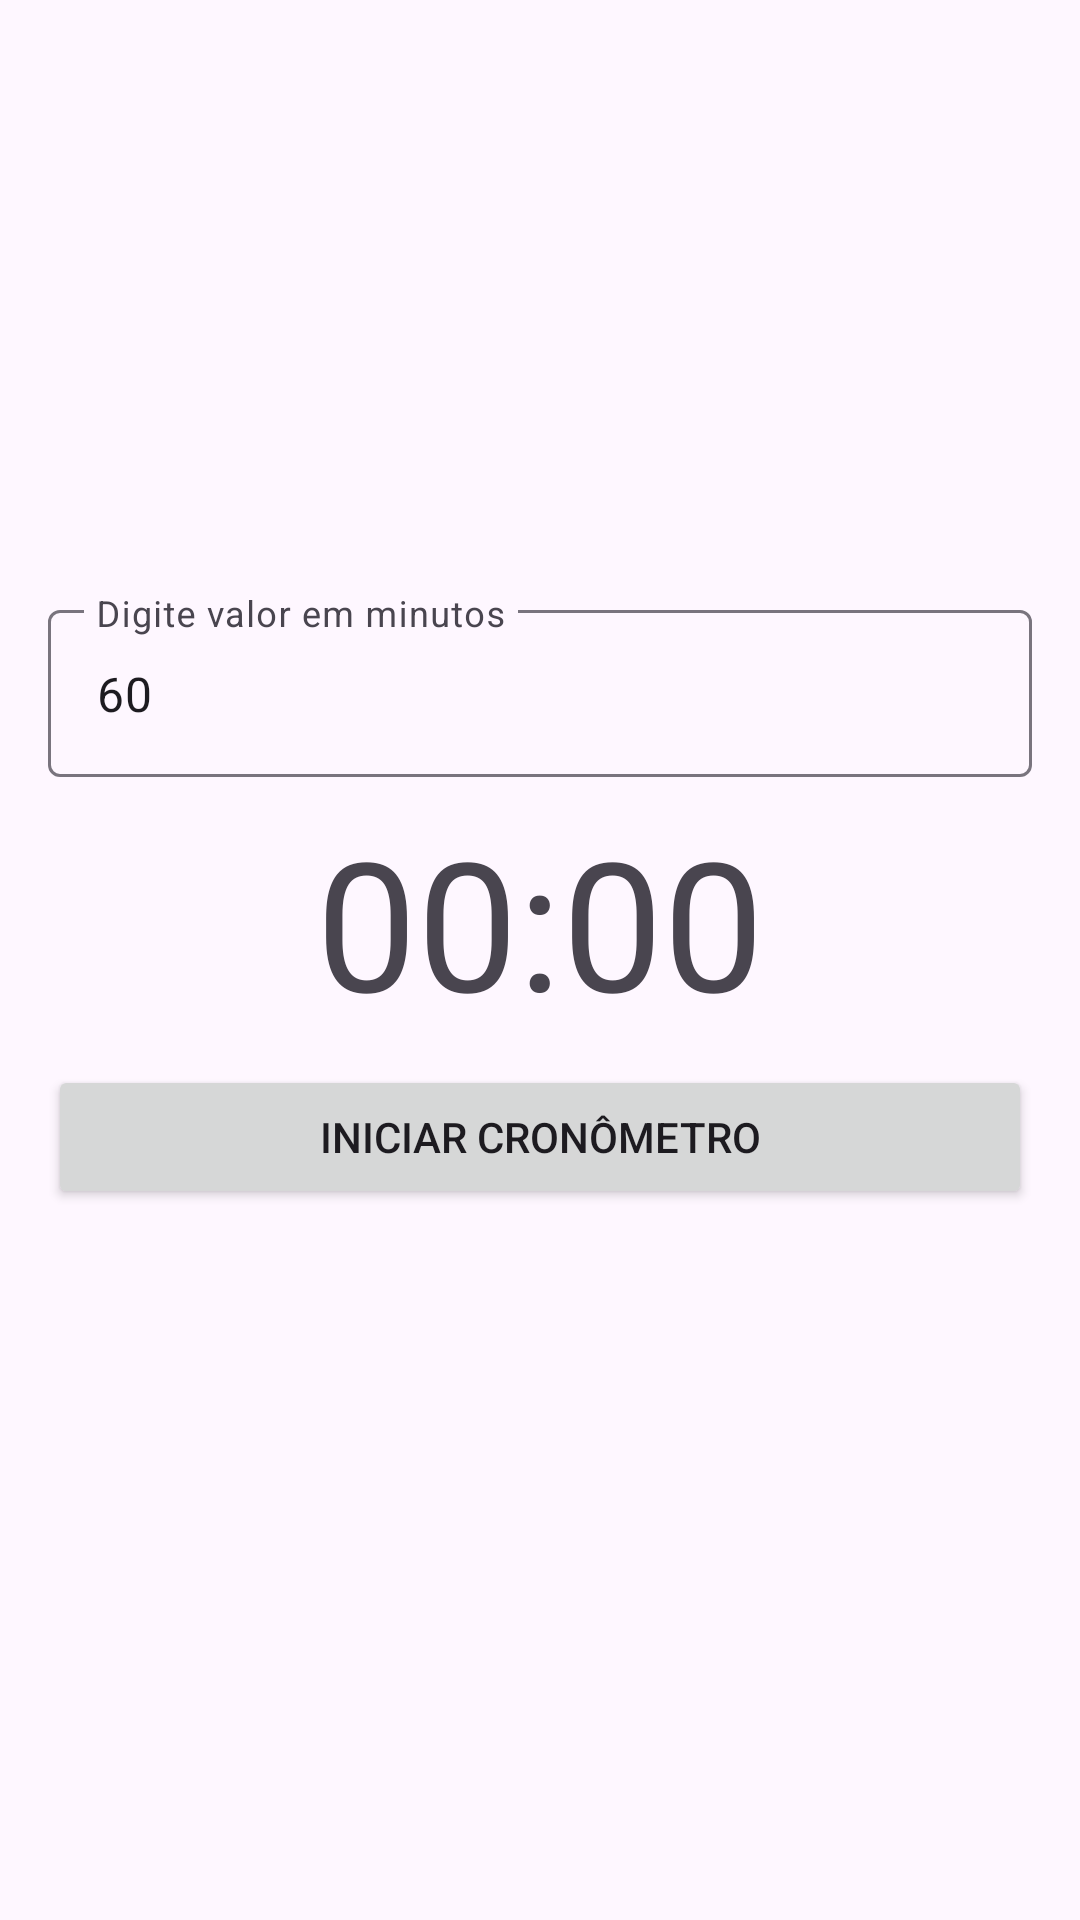

Here is an Android app screen rendered from its layout file. Give the layout XML and the strings, colors and styles it references.
<!-- AndroidManifest.xml: application theme Theme.AulaTimerAlarmManagerWorkManager -->
<!-- res/layout/activity_cronometro.xml -->
<?xml version="1.0" encoding="utf-8"?>
<androidx.constraintlayout.widget.ConstraintLayout xmlns:android="http://schemas.android.com/apk/res/android"
    xmlns:app="http://schemas.android.com/apk/res-auto"
    xmlns:tools="http://schemas.android.com/tools"
    android:layout_width="match_parent"
    android:layout_height="match_parent"
    tools:context=".CronometroActivity">

    <ImageView
        android:id="@+id/imageView"
        android:layout_width="150dp"
        android:layout_height="150dp"
        android:layout_marginTop="32dp"
        app:layout_constraintEnd_toEndOf="parent"
        app:layout_constraintHorizontal_bias="0.5"
        app:layout_constraintStart_toStartOf="parent"
        app:layout_constraintTop_toTopOf="parent"
        app:srcCompat="@drawable/relogio" />

    <com.google.android.material.textfield.TextInputLayout
        android:id="@+id/textInputLayout"
        android:layout_width="0dp"
        android:layout_height="wrap_content"
        android:layout_marginStart="16dp"
        android:layout_marginTop="16dp"
        android:layout_marginEnd="16dp"
        app:layout_constraintEnd_toEndOf="parent"
        app:layout_constraintHorizontal_bias="0.5"
        app:layout_constraintStart_toStartOf="parent"
        app:layout_constraintTop_toBottomOf="@+id/imageView">

        <com.google.android.material.textfield.TextInputEditText
            android:id="@+id/editTempo"
            android:layout_width="match_parent"
            android:layout_height="wrap_content"
            android:hint="Digite valor em minutos"
            android:text="60" />
    </com.google.android.material.textfield.TextInputLayout>

    <TextView
        android:id="@+id/textResultado"
        android:layout_width="wrap_content"
        android:layout_height="wrap_content"
        android:layout_marginTop="8dp"
        android:text="00:00"
        android:textSize="60sp"
        app:layout_constraintEnd_toEndOf="parent"
        app:layout_constraintHorizontal_bias="0.5"
        app:layout_constraintStart_toStartOf="parent"
        app:layout_constraintTop_toBottomOf="@+id/textInputLayout" />

    <Button
        android:id="@+id/btnIniciarCronometro"
        android:layout_width="0dp"
        android:layout_height="wrap_content"
        android:layout_marginStart="16dp"
        android:layout_marginTop="8dp"
        android:layout_marginEnd="16dp"
        android:text="Iniciar cronômetro"
        app:layout_constraintEnd_toEndOf="parent"
        app:layout_constraintHorizontal_bias="0.5"
        app:layout_constraintStart_toStartOf="parent"
        app:layout_constraintTop_toBottomOf="@+id/textResultado" />

    <Button
        android:id="@+id/btnReiniciarCronometro"
        android:layout_width="0dp"
        android:layout_height="wrap_content"
        android:layout_marginStart="16dp"
        android:layout_marginEnd="16dp"
        android:text="Reiniciar Cronômetro"
        android:visibility="invisible"
        app:layout_constraintEnd_toEndOf="parent"
        app:layout_constraintHorizontal_bias="0.5"
        app:layout_constraintStart_toStartOf="parent"
        app:layout_constraintTop_toBottomOf="@+id/btnIniciarCronometro" />
</androidx.constraintlayout.widget.ConstraintLayout>
<!-- resources referenced by this layout -->
<resources>
  <style name="Theme.AulaTimerAlarmManagerWorkManager" parent="Base.Theme.AulaTimerAlarmManagerWorkManager" />
  <style name="Base.Theme.AulaTimerAlarmManagerWorkManager" parent="Theme.Material3.DayNight.NoActionBar">
          
          
      </style>
</resources>
